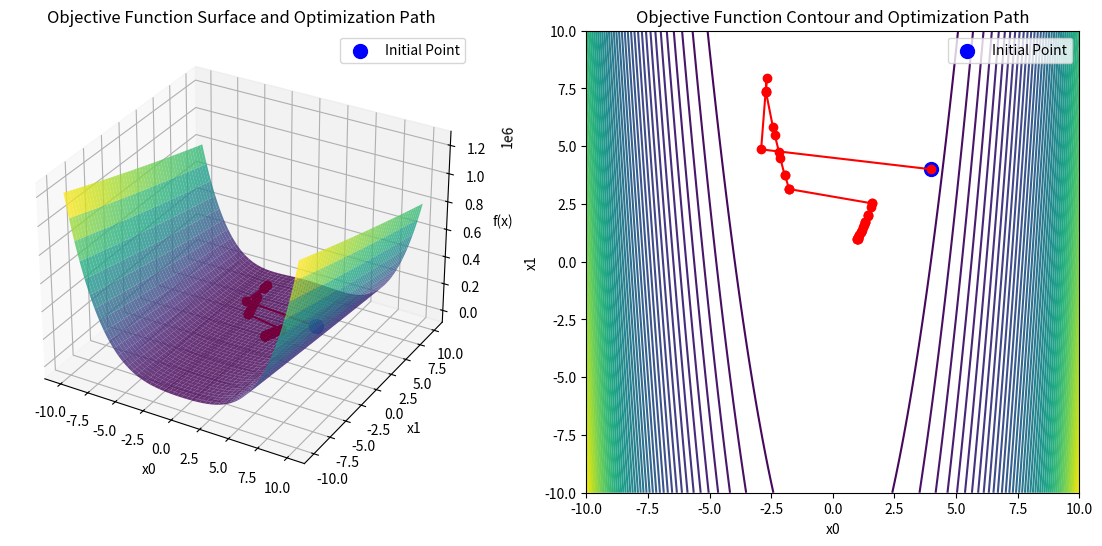
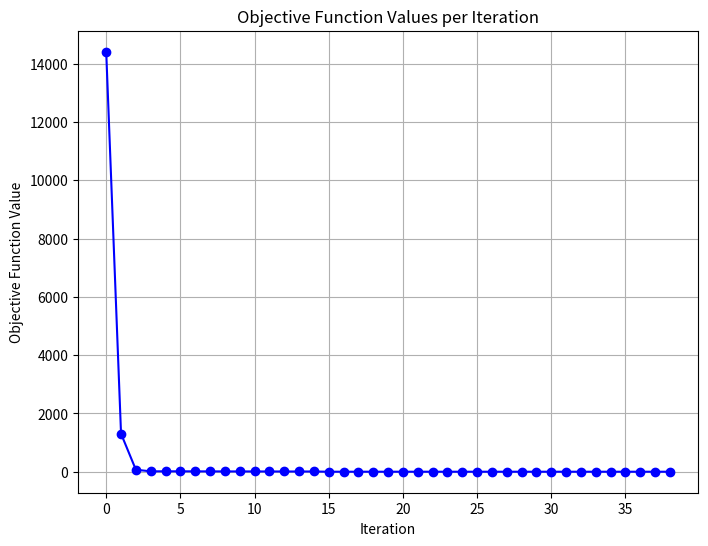

Python code for these plots, in order:
import numpy as np

from scipy.optimize import line_search
from scipy.linalg import cho_factor, cho_solve

import matplotlib.pyplot as plt

def objective_function(x):
    return 100 * (x[1] - x[0] ** 2) ** 2 + (x[0] - 1) ** 2


def gradient(x):
    grad = np.zeros_like(x)
    grad[0] = -400 * x[0] * (x[1] - x[0] ** 2) + 2 * (x[0] - 1)
    grad[1] = 200 * (x[1] - x[0] ** 2)
    return grad


def sr1(f, grad, x0, max_iter=100, tol=1e-6, epsilon=1e-8):
    x_k = x0
    n = len(x0)
    B_k = np.eye(n)  # Initial Hessian approximation
    steps = 0
    x_values = [x_k.copy()]
    f_values = [f(x_k)]
    print(f"Step {steps}: x = {x_k}, f(x) = {f(x_k)}")
    for i in range(max_iter):
        grad_k = grad(x_k)
        # Stopping criterion
        if np.linalg.norm(grad_k) < tol:
            break

        # Perform Cholesky decomposition of B_k
        try:
            L, lower = cho_factor(B_k)
            p_k = cho_solve((L, lower), -grad_k)
        except np.linalg.LinAlgError:
            print("Cholesky decomposition failed. Using gradient descent direction.")
            p_k = -grad_k

        # Line search method to find step size α
        alpha_k = line_search(f, grad, x_k, p_k)[0]
        if alpha_k is None:
            alpha_k = 1e-4  # Default to a smaller step size if line search fails

        # Update x_k
        x_k1 = x_k + alpha_k * p_k

        # Compute s_k and y_k
        s_k = x_k1 - x_k
        y_k = grad(x_k1) - grad_k

        # Reshape s_k and y_k to column vectors
        s_k = s_k.reshape(-1, 1)
        y_k = y_k.reshape(-1, 1)

        # Calculate the SR1 update
        Bs = B_k @ s_k
        ys_diff = y_k - Bs
        denom = ys_diff.T @ s_k

        # Add condition to prevent division by zero or small values
        if np.abs(denom) > epsilon:
            B_k = B_k + (ys_diff @ ys_diff.T) / denom

        # Update x_k for the next iteration
        x_k = x_k1

        steps += 1
        x_values.append(x_k.copy())
        f_values.append(f(x_k))
        print(f"Step {steps}: x = {x_k}, f(x) = {f(x_k)}")
    return x_k, steps, x_values, f_values
x_values_scipy = []
f_values_scipy = []
scipy_steps = 0

def callback(xk, state):
    global scipy_steps
    scipy_steps += 1
    x_values_scipy.append(xk.copy())
    f_values_scipy.append(objective_function(xk))
    print(f"Step {scipy_steps}: x = {xk}, f(x) = {objective_function(xk)}")

# Initial guess
x0 = np.array([4.0, 4.0])

# Custom SR1
optimal_solution, steps, x_values_custom, f_values_custom = sr1(objective_function, gradient, x0)
print("Optimal solution:", optimal_solution)
print("Objective function value at optimal solution:", objective_function(optimal_solution))
print("Number of steps taken:", steps)
print()

# # SciPy SR1
# result = minimize(objective_function, x0, method='trust-constr', jac=gradient, callback=callback, options={'maxiter': 100, 'gtol': 1e-6})
# print("Optimal solution (scipy):", result.x)
# print("Objective function value at optimal solution (scipy):", result.fun)
# print("Number of steps taken (scipy):", scipy_steps)

# # Create a grid of points
# x = np.linspace(-10, 10, 4000)
# y = np.linspace(-10, 10, 4000)
# X, Y = np.meshgrid(x, y)
# Z = objective_function([X, Y])

# # Plotting the results
# plt.figure(figsize=(12, 6))
#
# # Contour plot of the objective function
# plt.contour(X, Y, Z, levels=10, cmap='viridis')
#
# # Custom SR1 Path
# x_values_custom = np.array(x_values_custom)
# plt.plot(x_values_custom[:, 0], x_values_custom[:, 1], 'r-o', label='Custom SR1')
#
# # # SciPy SR1 Path
# # x_values_scipy = np.array(x_values_scipy)
# # plt.plot(x_values_scipy[:, 0], x_values_scipy[:, 1], 'b-o', label='SciPy SR1')
#
# plt.title('Optimization Paths on Objective Function Contour')
# plt.xlabel('x[0]')
# plt.ylabel('x[1]')
# plt.legend()
# plt.show()

# Plotting

x_values_custom = np.array(x_values_custom)
f_values_custom = np.array(f_values_custom)

# Objective function surface
x = np.linspace(-10, 10, 400)
y = np.linspace(-10, 10, 400)
X, Y = np.meshgrid(x, y)
Z = objective_function([X, Y])

fig = plt.figure(figsize=(14, 6))

# 3D plot
ax = fig.add_subplot(121, projection='3d')
ax.plot_surface(X, Y, Z, cmap='viridis', alpha=0.8)
ax.plot(x_values_custom[:, 0], x_values_custom[:, 1], f_values_custom, 'r-o')
ax.scatter(x0[0], x0[1], objective_function(x0), color='blue', s=100, label='Initial Point')
ax.set_xlabel('x0')
ax.set_ylabel('x1')
ax.set_zlabel('f(x)')
ax.set_title('Objective Function Surface and Optimization Path')
ax.legend()

# Contour plot
ax2 = fig.add_subplot(122)
ax2.contour(X, Y, Z, levels=50, cmap='viridis')
ax2.plot(x_values_custom[:, 0], x_values_custom[:, 1], 'r-o')
ax2.scatter(x0[0], x0[1], color='blue', s=100, label='Initial Point')
ax2.set_xlabel('x0')
ax2.set_ylabel('x1')
ax2.set_title('Objective Function Contour and Optimization Path')
ax2.legend()

plt.show()

# Plotting objective function values
plt.figure(figsize=(8, 6))
plt.plot(f_values_custom, 'b-o')
plt.xlabel('Iteration')
plt.ylabel('Objective Function Value')
plt.title('Objective Function Values per Iteration')
plt.grid(True)
plt.show()
